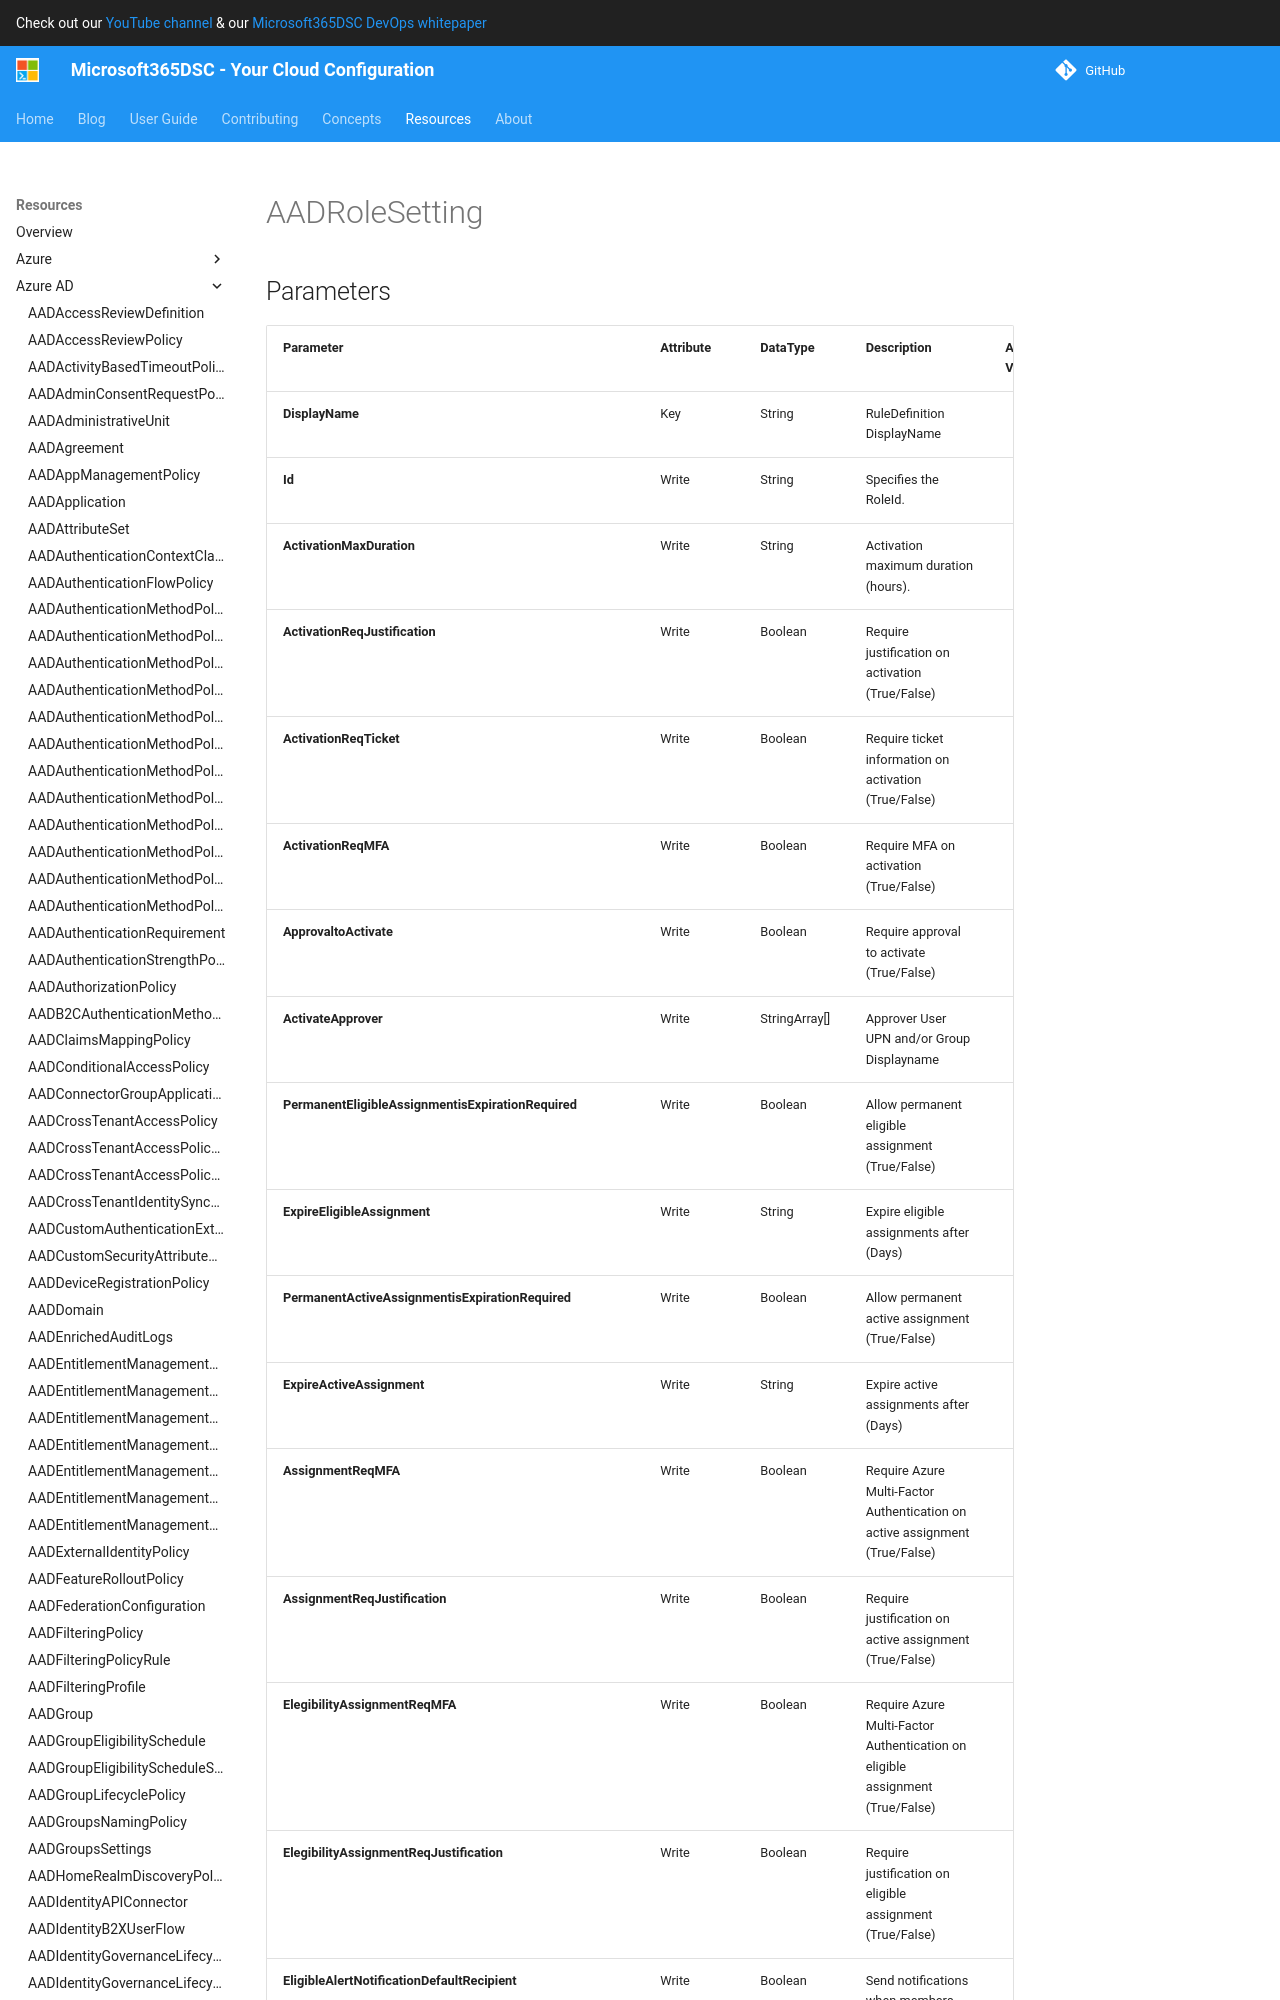

repository: microsoft/Microsoft365DSC · page: resources/azure-ad/AADRoleSetting/index.html · generator: mkdocs

# AADRoleSetting

## Parameters

| Parameter | Attribute | DataType | Description | Allowed Values |
| --- | --- | --- | --- | --- |
| **DisplayName** | Key | String | RuleDefinition DisplayName | |
| **Id** | Write | String | Specifies the RoleId. | |
| **ActivationMaxDuration** | Write | String | Activation maximum duration (hours). | |
| **ActivationReqJustification** | Write | Boolean | Require justification on activation (True/False) | |
| **ActivationReqTicket** | Write | Boolean | Require ticket information on activation (True/False) | |
| **ActivationReqMFA** | Write | Boolean | Require MFA on activation (True/False) | |
| **ApprovaltoActivate** | Write | Boolean | Require approval to activate (True/False) | |
| **ActivateApprover** | Write | StringArray[] | Approver User UPN and/or Group Displayname | |
| **PermanentEligibleAssignmentisExpirationRequired** | Write | Boolean | Allow permanent eligible assignment (True/False) | |
| **ExpireEligibleAssignment** | Write | String | Expire eligible assignments after (Days) | |
| **PermanentActiveAssignmentisExpirationRequired** | Write | Boolean | Allow permanent active assignment (True/False) | |
| **ExpireActiveAssignment** | Write | String | Expire active assignments after (Days) | |
| **AssignmentReqMFA** | Write | Boolean | Require Azure Multi-Factor Authentication on active assignment (True/False) | |
| **AssignmentReqJustification** | Write | Boolean | Require justification on active assignment (True/False) | |
| **ElegibilityAssignmentReqMFA** | Write | Boolean | Require Azure Multi-Factor Authentication on eligible assignment (True/False) | |
| **ElegibilityAssignmentReqJustification** | Write | Boolean | Require justification on eligible assignment (True/False) | |
| **EligibleAlertNotificationDefaultRecipient** | Write | Boolean | Send notifications when members are assigned as eligible to this role: Role assignment alert, default recipient (True/False) | |
| **EligibleAlertNotificationAdditionalRecipient** | Write | StringArray[] | Send notifications when members are assigned as eligible to this role: Role assignment alert, additional recipient (UPN) | |
| **EligibleAlertNotificationOnlyCritical** | Write | Boolean | Send notifications when members are assigned as eligible to this role: Role assignment alert, only critical Email (True/False) | |
| **EligibleAssigneeNotificationDefaultRecipient** | Write | Boolean | Send notifications when members are assigned as eligible to this role: Notification
